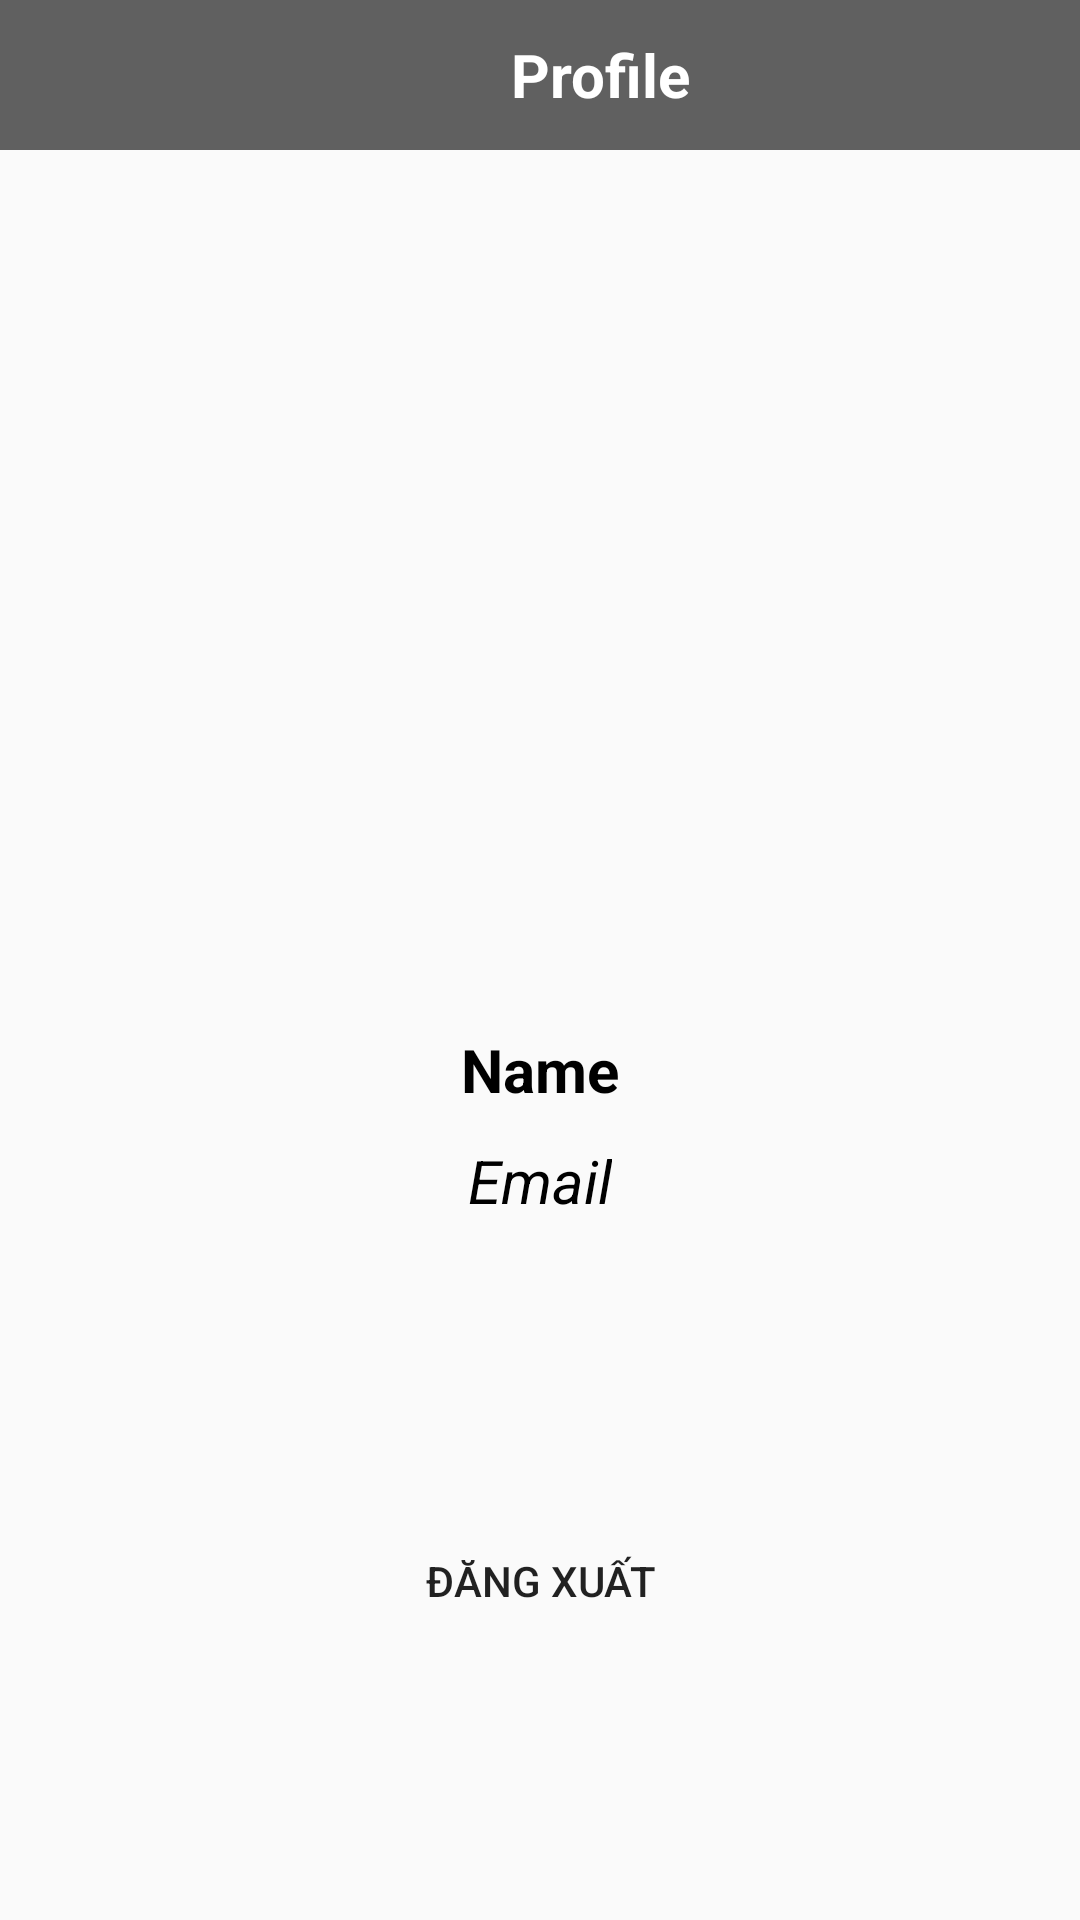

Layout XML and referenced resources for this Android screen:
<!-- AndroidManifest.xml: application theme Theme.Lap1.NoActionBar -->
<!-- res/layout/activity_profile.xml -->
<?xml version="1.0" encoding="utf-8"?>
<LinearLayout xmlns:android="http://schemas.android.com/apk/res/android"
    xmlns:app="http://schemas.android.com/apk/res-auto"
    xmlns:tools="http://schemas.android.com/tools"
    android:id="@+id/main"
    android:layout_width="match_parent"
    android:layout_height="match_parent"
    tools:context=".Profile"
    android:orientation="vertical"
    >
    <LinearLayout
        android:layout_width="match_parent"
        android:layout_height="wrap_content"
        android:gravity="center_vertical"
        android:orientation="horizontal"
        android:background="#606060"
        android:padding="10dp">

        <ImageView
            android:id="@+id/imgProfile"
            android:layout_width="30dp"
            android:layout_height="30dp"
            android:src="@drawable/profile"
            android:layout_marginRight="10dp"/>
        <TextView
            android:layout_width="0dp"
            android:layout_height="wrap_content"
            android:layout_weight="2"
            android:text="Profile"
            android:textSize="20dp"
            android:textColor="#fff"
            android:textStyle="bold"
            android:gravity="center_horizontal"/>

        </LinearLayout>
    <LinearLayout
        android:layout_width="match_parent"
        android:layout_height="match_parent"
        android:orientation="vertical"
        android:padding="10dp"
        android:gravity="center"
        >
        <ImageView
            android:layout_width="170dp"
            android:layout_height="170dp"
            android:id="@+id/imgAvatar"
            android:layout_marginBottom="20dp"
            >

        </ImageView>


        <TextView
            android:id="@+id/tvName"
            android:layout_width="wrap_content"
            android:layout_height="wrap_content"
            android:text="Name"
            android:textSize="20dp"
            android:textColor="#000"
            android:textStyle="bold"
            android:layout_marginTop="10dp"
            />
        <TextView
            android:id="@+id/tvEmail"
            android:layout_width="wrap_content"
            android:layout_height="wrap_content"
            android:text="Email"
            android:textSize="20dp"
            android:textColor="#000"
            android:textStyle="italic"
            android:layout_marginTop="10dp"/>
        <Button
            android:id="@+id/btnLogout"
            android:layout_width="wrap_content"
            android:layout_height="40dp"
            android:layout_marginTop="100dp"
            android:background="@drawable/custtombutton"
            android:text="Đăng xuất" />
    </LinearLayout>



</LinearLayout>
<!-- resources referenced by this layout -->
<resources>
  <style name="Theme.Lap1.NoActionBar" parent="Base.Theme.Lap1">
          <item name="windowActionBar">false</item>
          <item name="windowNoTitle">true</item>
      </style>
  <style name="Base.Theme.Lap1" parent="Theme.AppCompat.DayNight.DarkActionBar">
          
          
          <item name="colorPrimary">@color/white</item>
  
      </style>
  <color name="white">#E4C2B7</color>
</resources>
